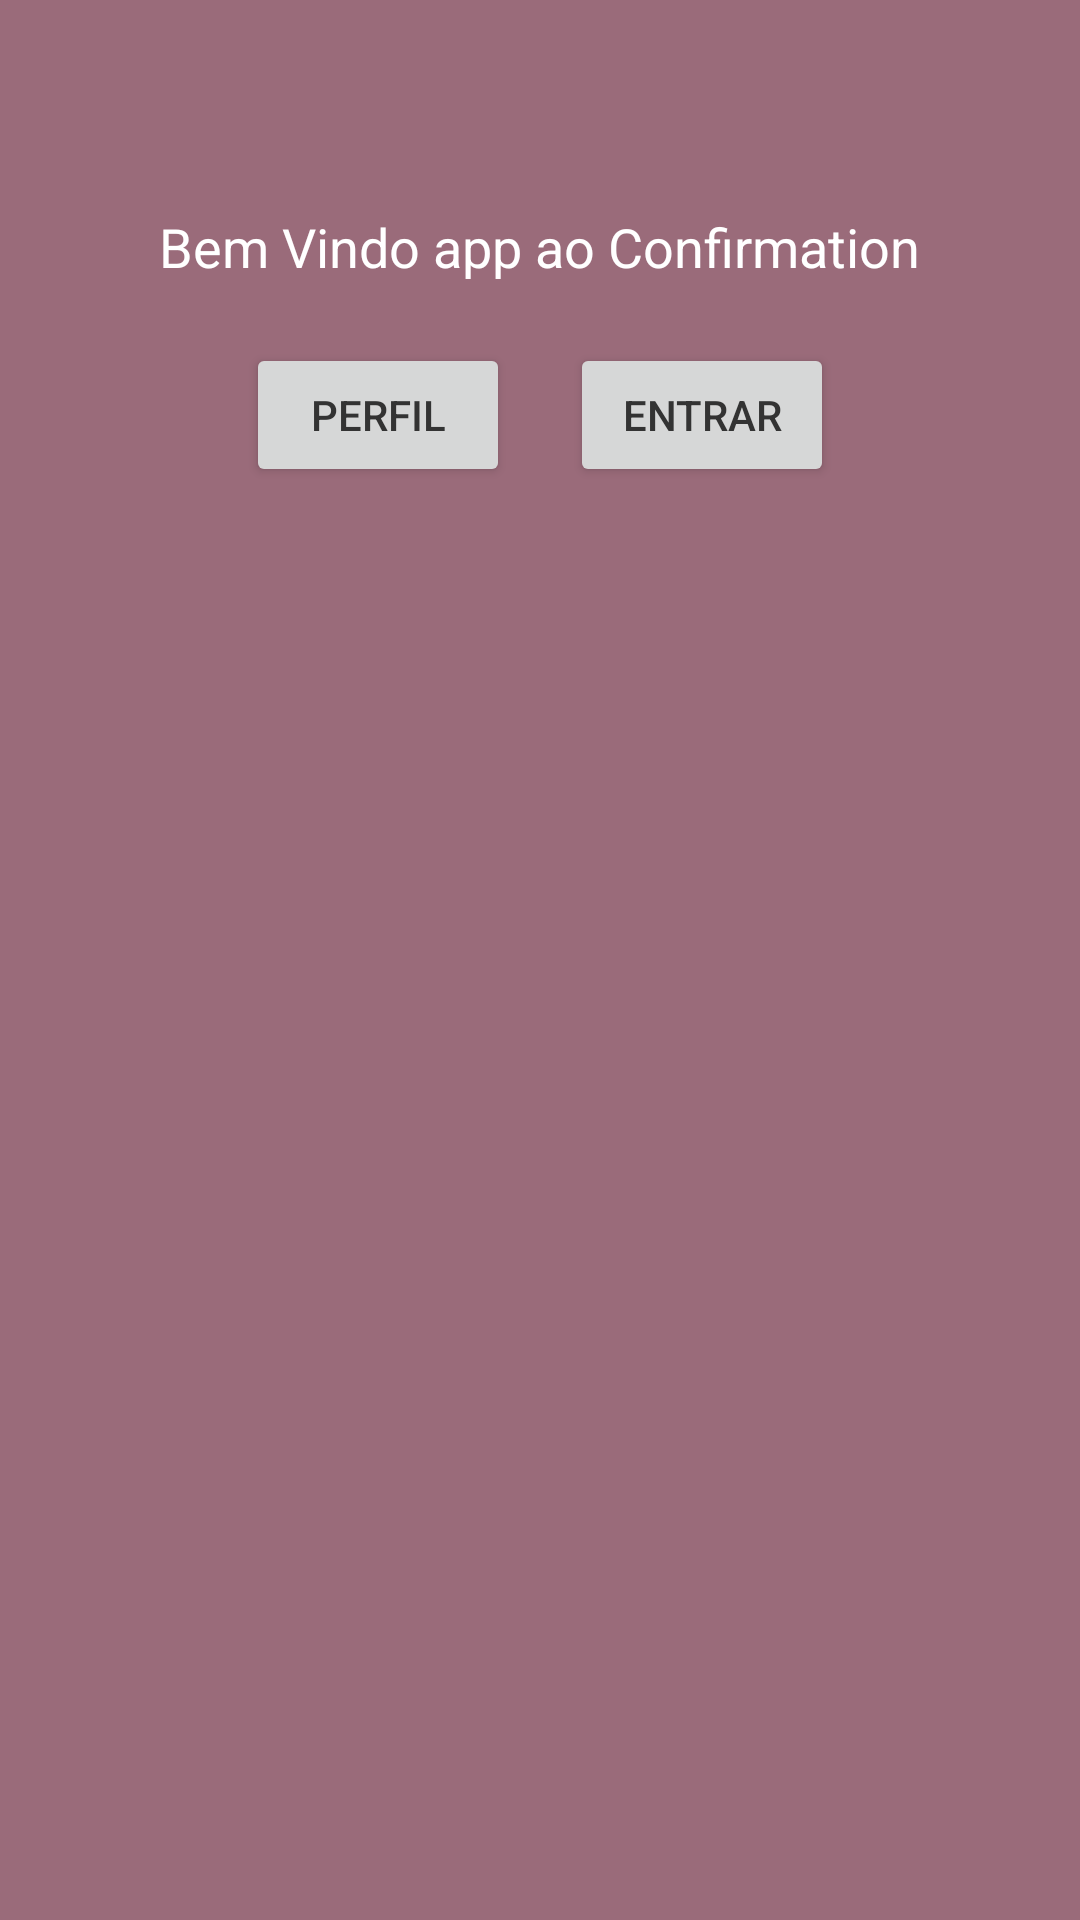

Reconstruct the res/layout file that produces this screen, plus the resources it refers to.
<!-- AndroidManifest.xml: application theme AppTheme -->
<!-- res/layout/activity_main.xml -->
<RelativeLayout xmlns:android="http://schemas.android.com/apk/res/android"
    xmlns:tools="http://schemas.android.com/tools"
    android:background="@color/primaryColorDark"
    android:layout_width="match_parent"
    android:layout_height="match_parent"
    tools:context=".MainActivity">

    <ImageView
        android:id="@+id/welcomeImage"
        android:layout_width="wrap_content"
        android:layout_height="wrap_content"
        android:src="@drawable/estetica_facil_saude_rosto"
        android:layout_centerHorizontal="true"
        android:layout_marginTop="50dp" />

    <TextView
        android:id="@+id/welcomeMessage"
        android:layout_width="wrap_content"
        android:layout_height="wrap_content"
        android:text="Bem Vindo app ao Confirmation"
        android:textColor="@android:color/white"
        android:textSize="18sp"
        android:layout_below="@id/welcomeImage"
        android:layout_centerHorizontal="true"
        android:layout_marginTop="20dp"/>

    <LinearLayout
        android:layout_width="wrap_content"
        android:layout_height="wrap_content"
        android:orientation="horizontal"
        android:layout_below="@id/welcomeMessage"
        android:layout_centerHorizontal="true"
        android:layout_marginTop="20dp">

        <Button
            android:id="@+id/perfilButton"
            android:layout_width="wrap_content"
            android:layout_height="wrap_content"
            android:text="Perfil"
            android:layout_marginEnd="20dp"/>

        <Button
            android:id="@+id/entrarButton"
            android:layout_width="wrap_content"
            android:layout_height="wrap_content"
            android:text="Entrar"/>
    </LinearLayout>
</RelativeLayout>
<!-- resources referenced by this layout -->
<resources>
  <color name="primaryColorDark">#9A6B7A</color>
  <style name="AppTheme" parent="Theme.AppCompat.Light.NoActionBar">
          <item name="colorPrimary">@color/primaryColor</item>
          <item name="colorPrimaryDark">@color/primaryColorDark</item>
          <item name="colorAccent">@color/accentColor</item>
          <item name="android:textColorPrimary">@color/textOnPrimaryColor</item>
          <item name="android:textColorSecondary">@color/textOnSecondaryColor</item>
      </style>
  <color name="primaryColor">#D4EEF3</color>
  <color name="accentColor">#FBE2D0</color>
  <color name="textOnPrimaryColor">#333333</color>
  <color name="textOnSecondaryColor">#000000</color>
</resources>
